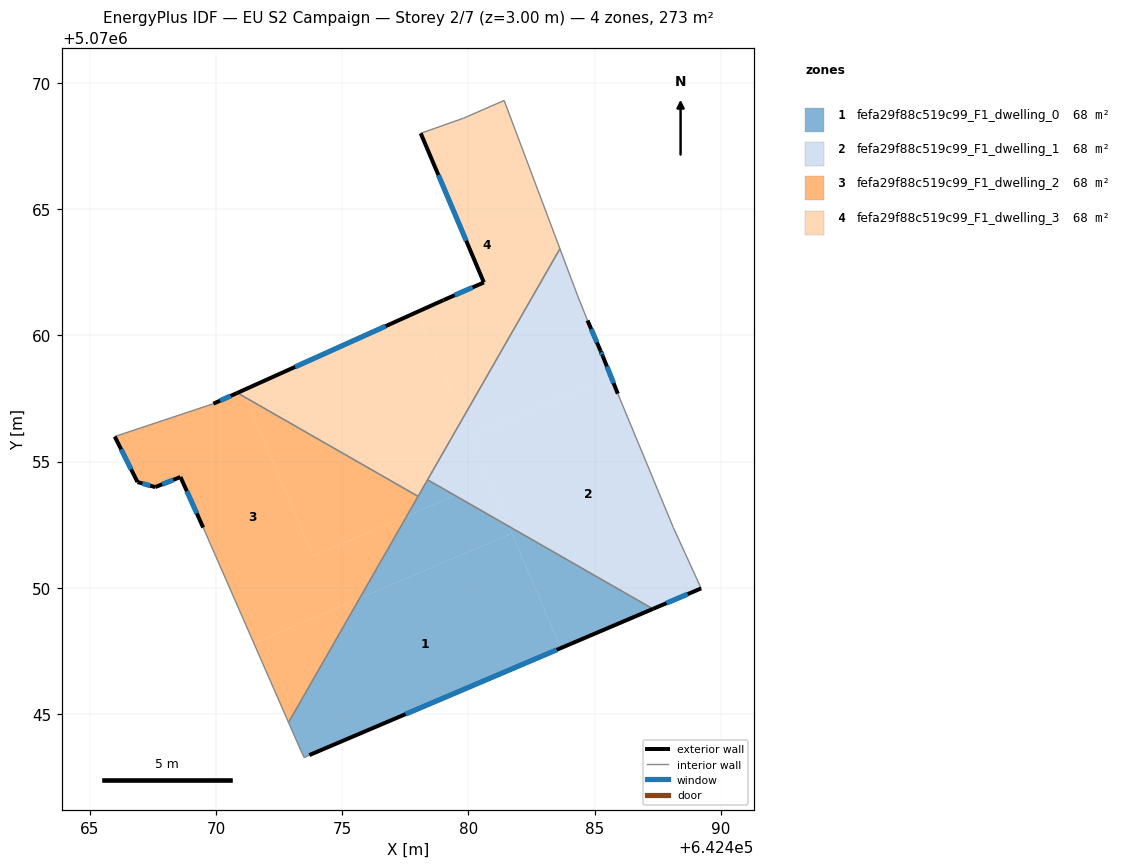
=== STOREY PLAN SPEC (per zone: floor XY polygon, exterior-wall plan segments, windows/doors) ===
zone 1: fefa29f88c519c99_F1_dwelling_0  (68.3 m²)
  floor: (642481.71, 5070052.16) (642483.65, 5070047.61) (642473.70, 5070043.38) (642473.50, 5070043.28) (642473.40, 5070043.48) (642472.88, 5070044.67) (642475.69, 5070049.59)
  floor: (642487.30, 5070049.17) (642483.65, 5070047.61) (642481.59, 5070052.44)
  floor: (642481.59, 5070052.44) (642481.71, 5070052.16) (642475.69, 5070049.59) (642477.56, 5070052.84) (642479.47, 5070053.66)
  floor: (642479.47, 5070053.66) (642477.56, 5070052.84) (642478.38, 5070054.28)
  exterior wall: (642473.70, 5070043.38) – (642487.30, 5070049.17)  [14.8 m]
    window: (642477.51, 5070045.00) – (642483.49, 5070047.55)  [8.6 m²]
  interior walls: 6
zone 2: fefa29f88c519c99_F1_dwelling_1  (68.3 m²)
  floor: (642485.91, 5070057.69) (642488.11, 5070052.38) (642489.21, 5070049.98) (642487.30, 5070049.17) (642481.59, 5070052.44) (642480.08, 5070055.97) (642485.65, 5070058.35)
  floor: (642483.62, 5070063.43) (642484.31, 5070061.59) (642484.71, 5070060.59) (642485.23, 5070059.38) (642485.31, 5070059.19) (642485.65, 5070058.35) (642480.08, 5070055.97) (642479.77, 5070056.71)
  floor: (642483.62, 5070063.43) (642479.77, 5070056.71) (642481.59, 5070052.44) (642478.38, 5070054.28)
  exterior wall: (642487.30, 5070049.17) – (642489.21, 5070049.98)  [2.1 m]
    window: (642487.84, 5070049.40) – (642488.68, 5070049.75)  [1.2 m²]
  exterior wall: (642485.23, 5070059.38) – (642484.71, 5070060.59)  [1.3 m]
    window: (642485.08, 5070059.72) – (642484.86, 5070060.25)  [0.8 m²]
  exterior wall: (642485.31, 5070059.19) – (642485.23, 5070059.38)  [0.2 m]
    window: (642485.29, 5070059.24) – (642485.25, 5070059.33)  [0.1 m²]
  exterior wall: (642485.91, 5070057.69) – (642485.31, 5070059.19)  [1.6 m]
    window: (642485.74, 5070058.11) – (642485.48, 5070058.77)  [0.9 m²]
  interior walls: 6
zone 3: fefa29f88c519c99_F1_dwelling_2  (68.3 m²)
  floor: (642477.56, 5070052.84) (642475.69, 5070049.59) (642471.51, 5070047.80) (642469.50, 5070052.39) (642468.60, 5070054.39) (642467.60, 5070053.99) (642466.90, 5070054.19) (642466.00, 5070055.99) (642469.90, 5070057.29) (642470.85, 5070057.72) (642471.17, 5070057.54) (642473.84, 5070051.26)
  floor: (642478.00, 5070053.62) (642477.56, 5070052.84) (642473.84, 5070051.26) (642471.17, 5070057.54)
  floor: (642475.69, 5070049.59) (642472.88, 5070044.67) (642471.51, 5070047.80)
  exterior wall: (642468.60, 5070054.39) – (642469.50, 5070052.39)  [2.2 m]
    window: (642468.85, 5070053.83) – (642469.25, 5070052.95)  [1.3 m²]
  exterior wall: (642467.60, 5070053.99) – (642468.60, 5070054.39)  [1.1 m]
    window: (642467.88, 5070054.10) – (642468.32, 5070054.28)  [0.6 m²]
  exterior wall: (642466.90, 5070054.19) – (642467.60, 5070053.99)  [0.7 m]
    window: (642467.09, 5070054.13) – (642467.40, 5070054.05)  [0.4 m²]
  exterior wall: (642466.00, 5070055.99) – (642466.90, 5070054.19)  [2.0 m]
    window: (642466.25, 5070055.49) – (642466.64, 5070054.69)  [1.2 m²]
  exterior wall: (642470.85, 5070057.72) – (642469.90, 5070057.29)  [1.0 m]
    window: (642470.59, 5070057.60) – (642470.17, 5070057.41)  [0.6 m²]
  interior walls: 4
zone 4: fefa29f88c519c99_F1_dwelling_3  (68.3 m²)
  floor: (642481.41, 5070069.30) (642483.62, 5070063.43) (642479.77, 5070056.71) (642477.97, 5070060.93) (642479.01, 5070061.39) (642480.61, 5070062.09) (642478.11, 5070068.00) (642479.81, 5070068.60)
  floor: (642477.97, 5070060.93) (642479.77, 5070056.71) (642478.00, 5070053.62) (642471.17, 5070057.54) (642471.05, 5070057.81)
  floor: (642471.05, 5070057.81) (642471.17, 5070057.54) (642470.85, 5070057.72)
  exterior wall: (642479.01, 5070061.39) – (642470.85, 5070057.72)  [8.9 m]
    window: (642476.72, 5070060.36) – (642473.14, 5070058.75)  [5.2 m²]
  exterior wall: (642480.61, 5070062.09) – (642479.01, 5070061.39)  [1.7 m]
    window: (642480.16, 5070061.89) – (642479.46, 5070061.59)  [1.0 m²]
  exterior wall: (642478.11, 5070068.00) – (642480.61, 5070062.09)  [6.4 m]
    window: (642478.81, 5070066.34) – (642479.91, 5070063.75)  [3.7 m²]
  interior walls: 6

=== DERIVED (storey summary) ===
Building: EU S2 Campaign
Storey: 2 of 7  (floor level z = 3.00 m)
Storey gross floor area: 273.1 m²
Zones on this storey: 4
  - fefa29f88c519c99_F1_dwelling_0: floor 68.3 m²; exterior wall 14.8 m (44.4 m²); 1 window(s) 8.6 m²; WWR 19.3%
  - fefa29f88c519c99_F1_dwelling_1: floor 68.3 m²; exterior wall 5.2 m (15.6 m²); 4 window(s) 3.0 m²; WWR 19.3%
  - fefa29f88c519c99_F1_dwelling_2: floor 68.3 m²; exterior wall 7.1 m (21.2 m²); 5 window(s) 4.1 m²; WWR 19.3%
  - fefa29f88c519c99_F1_dwelling_3: floor 68.3 m²; exterior wall 17.1 m (51.3 m²); 3 window(s) 9.9 m²; WWR 19.3%
Zone adjacency (shared interzone walls):
  - fefa29f88c519c99_F1_dwelling_0 ↔ fefa29f88c519c99_F1_dwelling_1
  - fefa29f88c519c99_F1_dwelling_0 ↔ fefa29f88c519c99_F1_dwelling_3
  - fefa29f88c519c99_F1_dwelling_1 ↔ fefa29f88c519c99_F1_dwelling_3
  - fefa29f88c519c99_F1_dwelling_2 ↔ fefa29f88c519c99_F1_dwelling_3